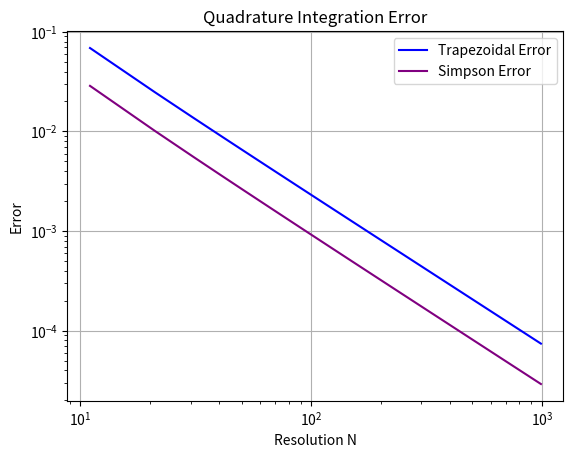

Reproduce this figure in Python.
import numpy as np
from scipy.integrate import quad
import matplotlib.pyplot as plt

#----- Global Variables -----#
a = 0 # lower bound
b = 5 # upper bound


def data_generator(N): 
    return np.linspace(a, b, N) # x values at trapezoid boundaries


def sqrt_func(x):
    return np.sqrt(x)
    

def trapez(f, x):
    N = len(x)
    h = (b - a)/(N-1)
    return h*(0.5*f[0] + np.sum(f[1:N-1]) + 0.5*f[N-1])


def simpson(f, x):
    N = len(x)
    
    if (N - 1) % 2 != 0:
        raise ValueError("Simpson requires an even number of subintervals.")
    h = (b - a) / (N - 1)
    sum = f[0] + f[-1]
    sum += 4 * np.sum(f[1:N-1:2])
    sum += 2 * np.sum(f[2:N-2:2])
    return 1/3 * h * sum

def integrals(N):
    x = data_generator(N)
    f = sqrt_func(x)
    int_trap = trapez(f, x)
    int_simp = simpson(f,x)
    return int_trap, int_simp


def error_plotting(N_range):
    plt.figure()
    plt.title('Quadrature Integration Error')
    plt.xlabel('Resolution N')
    plt.ylabel('Error')
    #
    int_exact = quad(sqrt_func, a, b)[0]
    trap_N = []
    simp_N = []
    for N in N_range:
        int_trap, int_simp = integrals(N)
        trap_N.append(int_trap)
        simp_N.append(int_simp)
    #
    plt.loglog(N_range, np.abs(int_exact - np.array(trap_N)), c='blue', label='Trapezoidal Error')
    plt.loglog(N_range, np.abs(int_exact - np.array(simp_N)), c='purple', label='Simpson Error')
    plt.legend()
    plt.grid(True)
    plt.savefig('Integral_Errors.png')
    plt.show()
    #
    return()




# Calling functions:
error_plotting(np.arange(11,1001,10))